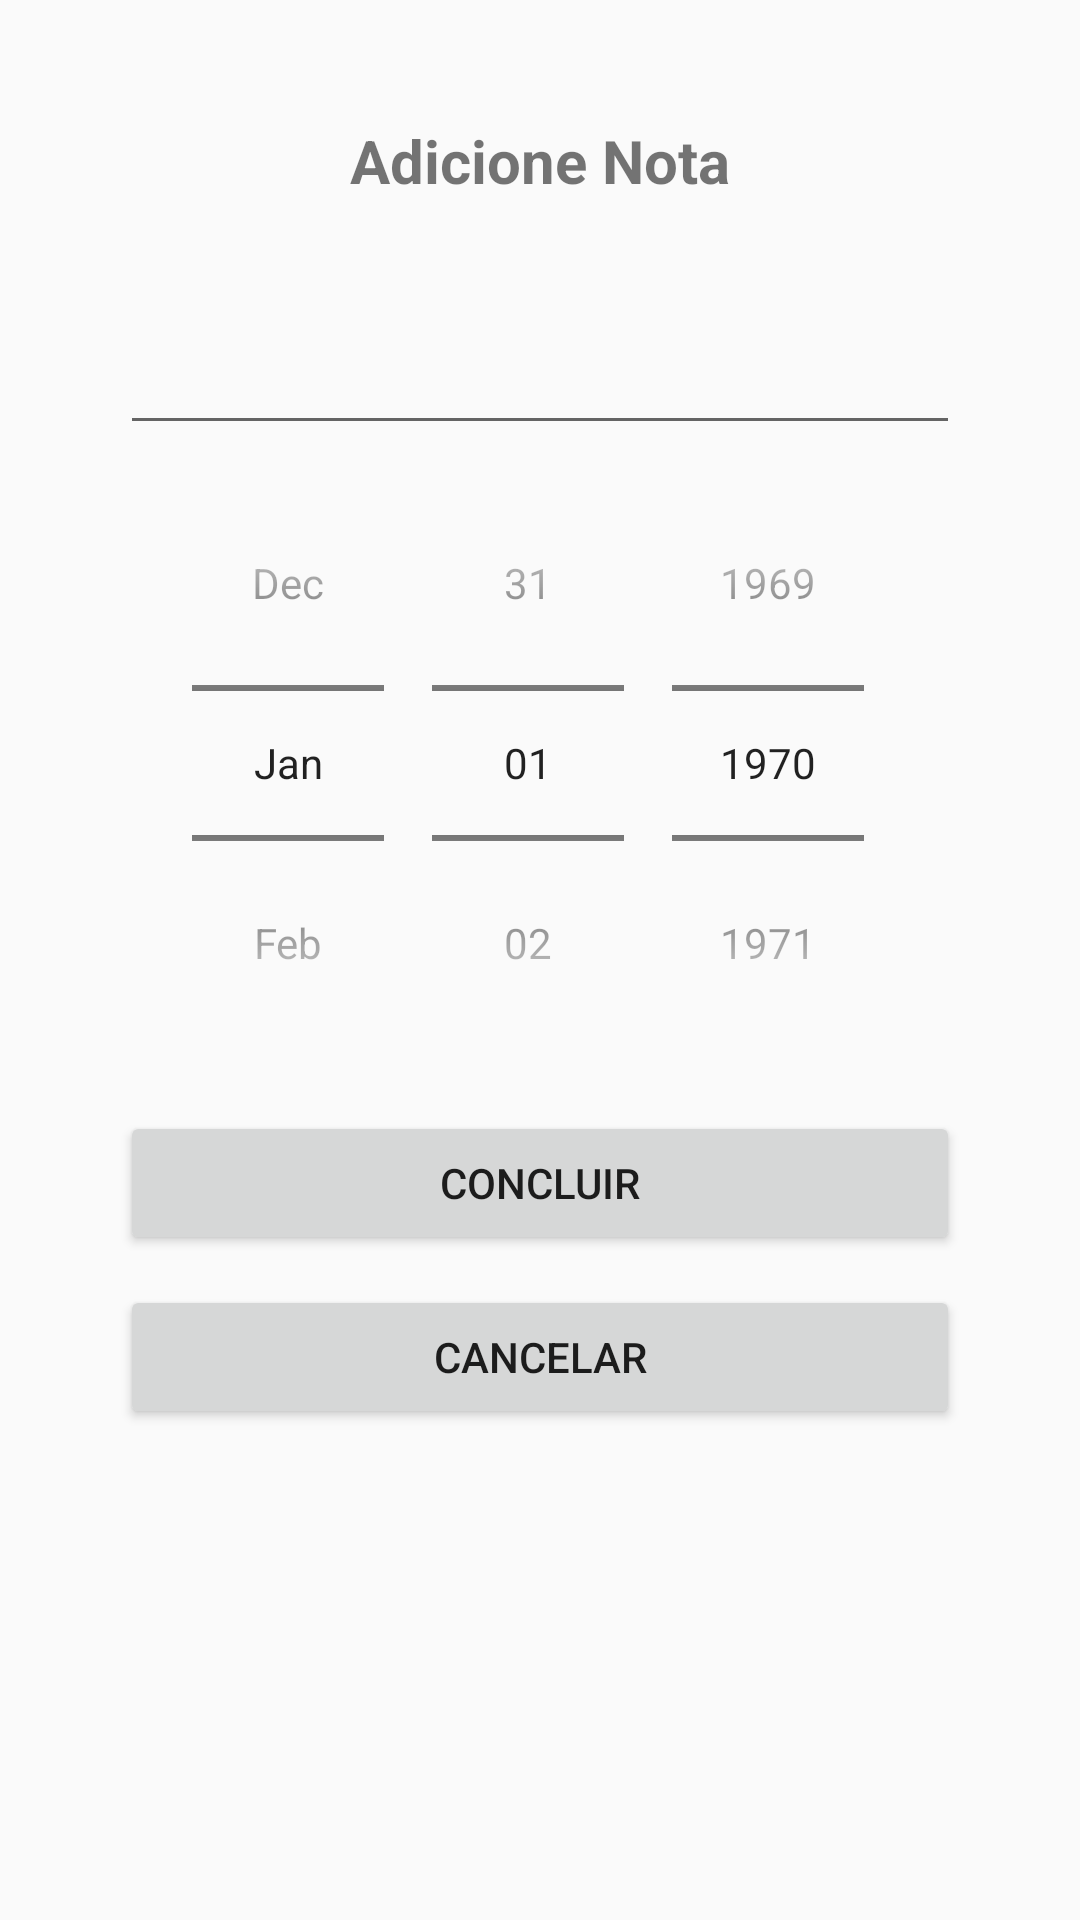

Write the Android layout XML for this screen, with the resource values it uses.
<!-- AndroidManifest.xml: application theme Theme.Labs -->
<!-- res/layout/fragment_add.xml -->
<?xml version="1.0" encoding="utf-8"?>
<FrameLayout xmlns:android="http://schemas.android.com/apk/res/android"
    xmlns:tools="http://schemas.android.com/tools"
    android:layout_width="match_parent"
    android:layout_height="match_parent"
    tools:context=".fragments.add.AddFragment">

     <RelativeLayout
         android:layout_width="match_parent"
         android:layout_height="match_parent"
         tools:layout_editor_absoluteX="0dp"
         tools:layout_editor_absoluteY="0dp"
         tools:ignore="UselessParent">

          <ScrollView
              android:layout_width="match_parent"
              android:layout_height="match_parent"
              >
              <LinearLayout
                  android:layout_width="match_parent"
                  android:layout_height="wrap_content"
                  android:orientation="vertical"
                  android:padding="40dp"
                  >

                  <TextView
                      android:id="@+id/textView1"
                      android:gravity="center"
                      android:layout_width="match_parent"
                      android:layout_height="wrap_content"
                      android:layout_gravity="start"
                      android:text="@string/add_title"
                      android:textSize="20sp"
                      android:textStyle="bold" />

                  <RelativeLayout
                      android:layout_marginTop="40dp"
                      android:layout_width="match_parent"
                      android:layout_height="wrap_content"
                      android:orientation="vertical"
                      >

                    <LinearLayout
                        android:id="@+id/layout_1"
                        android:layout_width="match_parent"
                        android:layout_height="match_parent"
                        android:orientation="vertical">
                        <EditText
                            android:id="@+id/add_et_note_name"
                            android:layout_width="match_parent"
                            android:layout_height="wrap_content"
                            android:autofillHints="name"
                            android:inputType="text"
                            tools:ignore="LabelFor" />

                        <DatePicker
                            android:id="@+id/datePicker"
                            android:layout_width="match_parent"
                            android:layout_height="wrap_content"
                            android:calendarViewShown="false"
                            android:datePickerMode="spinner"
                            android:layout_gravity="center" />
                    </LinearLayout>

                     <LinearLayout
                         android:layout_width="match_parent"
                         android:layout_below="@+id/layout_1"
                         android:layout_height="match_parent"
                         android:orientation="vertical">
                         <Button
                             android:id="@+id/add_btn_done"
                             android:layout_marginTop="10dp"
                             android:layout_width="match_parent"
                             android:layout_height="wrap_content"
                             android:text="@string/add_done"
                             style="@style/BtnStyle"
                             />

                         <Button
                             android:id="@+id/add_btn_cancel"
                             android:layout_marginTop="10dp"
                             android:layout_width="match_parent"
                             android:layout_height="wrap_content"
                             android:text="@string/add_cancel"
                             style="@style/BtnStyle" />
                     </LinearLayout>

                  </RelativeLayout>
              </LinearLayout>
          </ScrollView>
    </RelativeLayout>

</FrameLayout>
<!-- resources referenced by this layout -->
<resources>
  <string name="add_cancel">Cancelar</string>
  <string name="add_done">Concluir</string>
  <string name="add_title">Adicione Nota</string>
  <style name="BtnStyle">
          <item name="backgroundTint">@color/black</item>
      </style>
  <style name="Theme.Labs" parent="android:Theme.Material.Light.NoActionBar" />
  <color name="black">#FF000000</color>
</resources>
